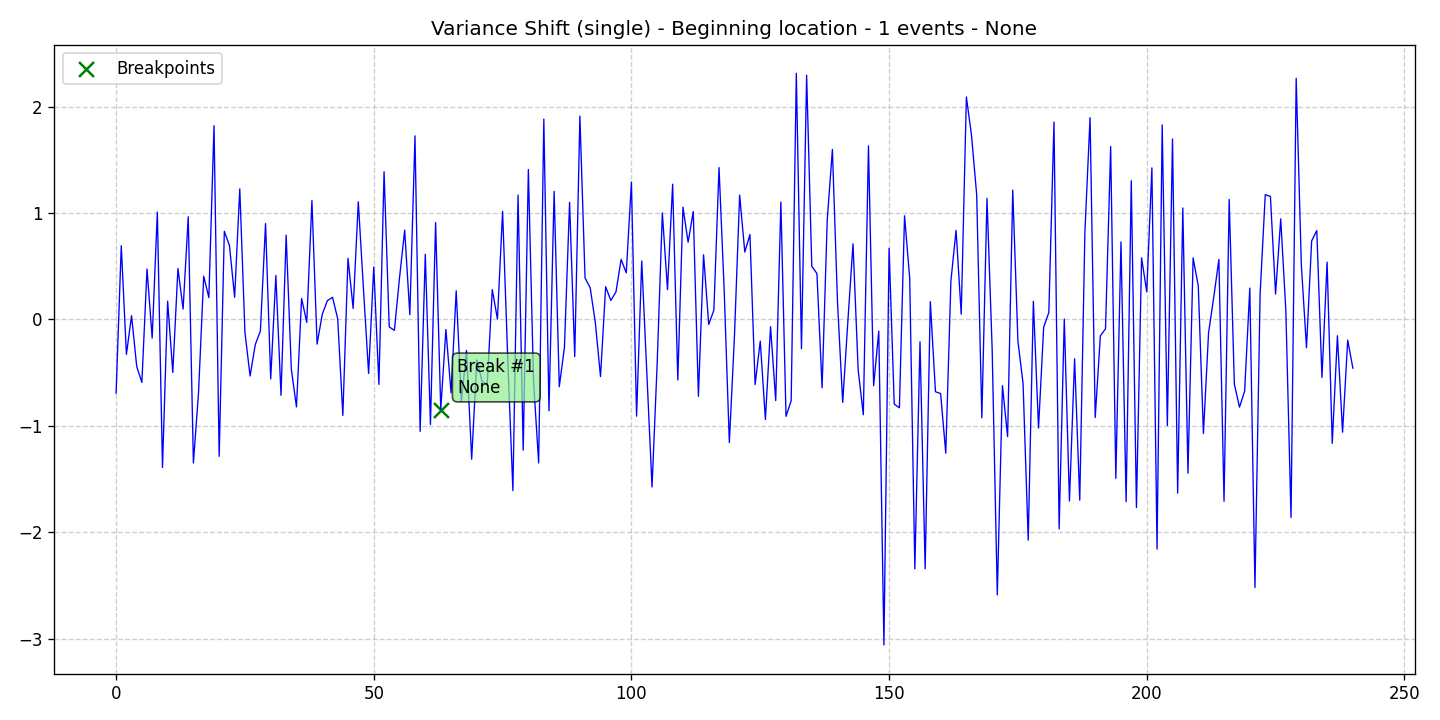

Source data for this figure (header and first rows):
data, stationary, det_lin_up, det_lin_down, det_quad, det_cubic, det_exp, det_damped, stoc_trend, volatility, single_seas, multiple_seas, point_anom_single, point_anom_multi, collect_anom, context_anom, mean_shift, var_shift, trend_shift, date, is_break, is_anomaly, is_multi, location_beginning
-0.6933, 0, 0, 0, 0, 0, 0, 0, 0, 0, 0, 0, 0, 0, 0, 0, 0, 1, 0, 2020-01-01, 0, 0, 0, 1
0.6927, 0, 0, 0, 0, 0, 0, 0, 0, 0, 0, 0, 0, 0, 0, 0, 0, 1, 0, 2020-01-02, 0, 0, 0, 1
-0.3288, 0, 0, 0, 0, 0, 0, 0, 0, 0, 0, 0, 0, 0, 0, 0, 0, 1, 0, 2020-01-03, 0, 0, 0, 1
0.03544, 0, 0, 0, 0, 0, 0, 0, 0, 0, 0, 0, 0, 0, 0, 0, 0, 1, 0, 2020-01-04, 0, 0, 0, 1
-0.4425, 0, 0, 0, 0, 0, 0, 0, 0, 0, 0, 0, 0, 0, 0, 0, 0, 1, 0, 2020-01-05, 0, 0, 0, 1
-0.5917, 0, 0, 0, 0, 0, 0, 0, 0, 0, 0, 0, 0, 0, 0, 0, 0, 1, 0, 2020-01-06, 0, 0, 0, 1
0.4741, 0, 0, 0, 0, 0, 0, 0, 0, 0, 0, 0, 0, 0, 0, 0, 0, 1, 0, 2020-01-07, 0, 0, 0, 1
-0.1751, 0, 0, 0, 0, 0, 0, 0, 0, 0, 0, 0, 0, 0, 0, 0, 0, 1, 0, 2020-01-08, 0, 0, 0, 1
1.009, 0, 0, 0, 0, 0, 0, 0, 0, 0, 0, 0, 0, 0, 0, 0, 0, 1, 0, 2020-01-09, 0, 0, 0, 1
-1.392, 0, 0, 0, 0, 0, 0, 0, 0, 0, 0, 0, 0, 0, 0, 0, 0, 1, 0, 2020-01-10, 0, 0, 0, 1
0.1712, 0, 0, 0, 0, 0, 0, 0, 0, 0, 0, 0, 0, 0, 0, 0, 0, 1, 0, 2020-01-11, 0, 0, 0, 1
-0.4983, 0, 0, 0, 0, 0, 0, 0, 0, 0, 0, 0, 0, 0, 0, 0, 0, 1, 0, 2020-01-12, 0, 0, 0, 1
0.4783, 0, 0, 0, 0, 0, 0, 0, 0, 0, 0, 0, 0, 0, 0, 0, 0, 1, 0, 2020-01-13, 0, 0, 0, 1
0.09722, 0, 0, 0, 0, 0, 0, 0, 0, 0, 0, 0, 0, 0, 0, 0, 0, 1, 0, 2020-01-14, 0, 0, 0, 1
0.965, 0, 0, 0, 0, 0, 0, 0, 0, 0, 0, 0, 0, 0, 0, 0, 0, 1, 0, 2020-01-15, 0, 0, 0, 1
-1.349, 0, 0, 0, 0, 0, 0, 0, 0, 0, 0, 0, 0, 0, 0, 0, 0, 1, 0, 2020-01-16, 0, 0, 0, 1
-0.6837, 0, 0, 0, 0, 0, 0, 0, 0, 0, 0, 0, 0, 0, 0, 0, 0, 1, 0, 2020-01-17, 0, 0, 0, 1
0.4059, 0, 0, 0, 0, 0, 0, 0, 0, 0, 0, 0, 0, 0, 0, 0, 0, 1, 0, 2020-01-18, 0, 0, 0, 1
0.2053, 0, 0, 0, 0, 0, 0, 0, 0, 0, 0, 0, 0, 0, 0, 0, 0, 1, 0, 2020-01-19, 0, 0, 0, 1
1.822, 0, 0, 0, 0, 0, 0, 0, 0, 0, 0, 0, 0, 0, 0, 0, 0, 1, 0, 2020-01-20, 0, 0, 0, 1
-1.287, 0, 0, 0, 0, 0, 0, 0, 0, 0, 0, 0, 0, 0, 0, 0, 0, 1, 0, 2020-01-21, 0, 0, 0, 1
0.8283, 0, 0, 0, 0, 0, 0, 0, 0, 0, 0, 0, 0, 0, 0, 0, 0, 1, 0, 2020-01-22, 0, 0, 0, 1
0.6943, 0, 0, 0, 0, 0, 0, 0, 0, 0, 0, 0, 0, 0, 0, 0, 0, 1, 0, 2020-01-23, 0, 0, 0, 1
0.208, 0, 0, 0, 0, 0, 0, 0, 0, 0, 0, 0, 0, 0, 0, 0, 0, 1, 0, 2020-01-24, 0, 0, 0, 1
1.227, 0, 0, 0, 0, 0, 0, 0, 0, 0, 0, 0, 0, 0, 0, 0, 0, 1, 0, 2020-01-25, 0, 0, 0, 1
-0.1218, 0, 0, 0, 0, 0, 0, 0, 0, 0, 0, 0, 0, 0, 0, 0, 0, 1, 0, 2020-01-26, 0, 0, 0, 1
-0.5317, 0, 0, 0, 0, 0, 0, 0, 0, 0, 0, 0, 0, 0, 0, 0, 0, 1, 0, 2020-01-27, 0, 0, 0, 1
-0.2376, 0, 0, 0, 0, 0, 0, 0, 0, 0, 0, 0, 0, 0, 0, 0, 0, 1, 0, 2020-01-28, 0, 0, 0, 1
-0.1087, 0, 0, 0, 0, 0, 0, 0, 0, 0, 0, 0, 0, 0, 0, 0, 0, 1, 0, 2020-01-29, 0, 0, 0, 1
0.9012, 0, 0, 0, 0, 0, 0, 0, 0, 0, 0, 0, 0, 0, 0, 0, 0, 1, 0, 2020-01-30, 0, 0, 0, 1
-0.559, 0, 0, 0, 0, 0, 0, 0, 0, 0, 0, 0, 0, 0, 0, 0, 0, 1, 0, 2020-01-31, 0, 0, 0, 1
0.4131, 0, 0, 0, 0, 0, 0, 0, 0, 0, 0, 0, 0, 0, 0, 0, 0, 1, 0, 2020-02-01, 0, 0, 0, 1
-0.7132, 0, 0, 0, 0, 0, 0, 0, 0, 0, 0, 0, 0, 0, 0, 0, 0, 1, 0, 2020-02-02, 0, 0, 0, 1
0.7923, 0, 0, 0, 0, 0, 0, 0, 0, 0, 0, 0, 0, 0, 0, 0, 0, 1, 0, 2020-02-03, 0, 0, 0, 1
-0.4654, 0, 0, 0, 0, 0, 0, 0, 0, 0, 0, 0, 0, 0, 0, 0, 0, 1, 0, 2020-02-04, 0, 0, 0, 1
-0.8229, 0, 0, 0, 0, 0, 0, 0, 0, 0, 0, 0, 0, 0, 0, 0, 0, 1, 0, 2020-02-05, 0, 0, 0, 1
0.1966, 0, 0, 0, 0, 0, 0, 0, 0, 0, 0, 0, 0, 0, 0, 0, 0, 1, 0, 2020-02-06, 0, 0, 0, 1
-0.02791, 0, 0, 0, 0, 0, 0, 0, 0, 0, 0, 0, 0, 0, 0, 0, 0, 1, 0, 2020-02-07, 0, 0, 0, 1
1.117, 0, 0, 0, 0, 0, 0, 0, 0, 0, 0, 0, 0, 0, 0, 0, 0, 1, 0, 2020-02-08, 0, 0, 0, 1
-0.2322, 0, 0, 0, 0, 0, 0, 0, 0, 0, 0, 0, 0, 0, 0, 0, 0, 1, 0, 2020-02-09, 0, 0, 0, 1
0.04683, 0, 0, 0, 0, 0, 0, 0, 0, 0, 0, 0, 0, 0, 0, 0, 0, 1, 0, 2020-02-10, 0, 0, 0, 1
0.1769, 0, 0, 0, 0, 0, 0, 0, 0, 0, 0, 0, 0, 0, 0, 0, 0, 1, 0, 2020-02-11, 0, 0, 0, 1
0.208, 0, 0, 0, 0, 0, 0, 0, 0, 0, 0, 0, 0, 0, 0, 0, 0, 1, 0, 2020-02-12, 0, 0, 0, 1
0.006505, 0, 0, 0, 0, 0, 0, 0, 0, 0, 0, 0, 0, 0, 0, 0, 0, 1, 0, 2020-02-13, 0, 0, 0, 1
-0.9023, 0, 0, 0, 0, 0, 0, 0, 0, 0, 0, 0, 0, 0, 0, 0, 0, 1, 0, 2020-02-14, 0, 0, 0, 1
0.5745, 0, 0, 0, 0, 0, 0, 0, 0, 0, 0, 0, 0, 0, 0, 0, 0, 1, 0, 2020-02-15, 0, 0, 0, 1
0.1029, 0, 0, 0, 0, 0, 0, 0, 0, 0, 0, 0, 0, 0, 0, 0, 0, 1, 0, 2020-02-16, 0, 0, 0, 1
1.106, 0, 0, 0, 0, 0, 0, 0, 0, 0, 0, 0, 0, 0, 0, 0, 0, 1, 0, 2020-02-17, 0, 0, 0, 1
0.2869, 0, 0, 0, 0, 0, 0, 0, 0, 0, 0, 0, 0, 0, 0, 0, 0, 1, 0, 2020-02-18, 0, 0, 0, 1
-0.5082, 0, 0, 0, 0, 0, 0, 0, 0, 0, 0, 0, 0, 0, 0, 0, 0, 1, 0, 2020-02-19, 0, 0, 0, 1
0.4931, 0, 0, 0, 0, 0, 0, 0, 0, 0, 0, 0, 0, 0, 0, 0, 0, 1, 0, 2020-02-20, 0, 0, 0, 1
-0.6109, 0, 0, 0, 0, 0, 0, 0, 0, 0, 0, 0, 0, 0, 0, 0, 0, 1, 0, 2020-02-21, 0, 0, 0, 1
1.389, 0, 0, 0, 0, 0, 0, 0, 0, 0, 0, 0, 0, 0, 0, 0, 0, 1, 0, 2020-02-22, 0, 0, 0, 1
-0.06992, 0, 0, 0, 0, 0, 0, 0, 0, 0, 0, 0, 0, 0, 0, 0, 0, 1, 0, 2020-02-23, 0, 0, 0, 1
-0.103, 0, 0, 0, 0, 0, 0, 0, 0, 0, 0, 0, 0, 0, 0, 0, 0, 1, 0, 2020-02-24, 0, 0, 0, 1
0.392, 0, 0, 0, 0, 0, 0, 0, 0, 0, 0, 0, 0, 0, 0, 0, 0, 1, 0, 2020-02-25, 0, 0, 0, 1
0.8401, 0, 0, 0, 0, 0, 0, 0, 0, 0, 0, 0, 0, 0, 0, 0, 0, 1, 0, 2020-02-26, 0, 0, 0, 1
0.04415, 0, 0, 0, 0, 0, 0, 0, 0, 0, 0, 0, 0, 0, 0, 0, 0, 1, 0, 2020-02-27, 0, 0, 0, 1
1.726, 0, 0, 0, 0, 0, 0, 0, 0, 0, 0, 0, 0, 0, 0, 0, 0, 1, 0, 2020-02-28, 0, 0, 0, 1
-1.052, 0, 0, 0, 0, 0, 0, 0, 0, 0, 0, 0, 0, 0, 0, 0, 0, 1, 0, 2020-02-29, 0, 0, 0, 1
... 181 more rows
